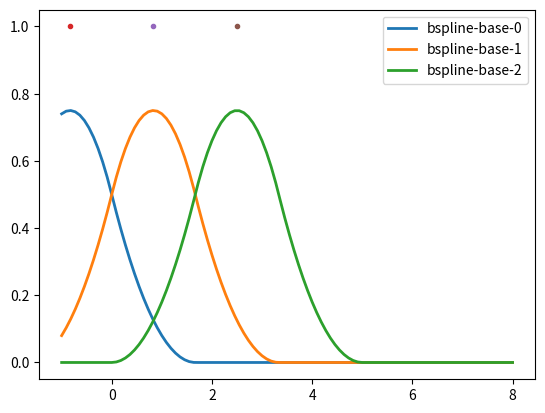

Python code for this plot:
import numpy as np
import matplotlib.pyplot as plt

def calc_bspline(x, j, N, M, x_max, x_min):
    return calc_bspline_base(x, j, N, N, M, x_max, x_min)

def calc_bspline_base(x, j, N, _n, M, x_max, x_min):
    h = (x_max - x_min) * 1.0 / (M - N)
    xj = h * j + (M * x_min - N * x_max) * 1.0 / (M - N)
    xj_1 = xj + h
    xj_n_1 = xj_1 + _n * h
    if x < xj or xj_n_1 <= x:
        return 0
    elif _n == 0:
        return 1
    else:
        return ((x - xj) * calc_bspline_base(x, j, N, _n - 1, M, x_max, x_min) + \
               (xj_n_1 - x) * calc_bspline_base(x, j + 1, N, _n - 1, M, x_max, x_min)) / (_n * h)

fig, ax = plt.subplots()
xx = np.linspace(-1, 8, 100)

N = 2
M = 5
x_max = 5
x_min = 0

h = (x_max - x_min) * 1.0 / (M - N)

c = [1.0, 1.0, 1.0]
ax.plot(xx, [calc_bspline(x, 0, N, M, x_max, x_min) * c[0] for x in xx], '-', lw=2, label='bspline-base-0')
ax.plot(xx, [calc_bspline(x, 1, N, M, x_max, x_min) * c[1] for x in xx], '-', lw=2, label='bspline-base-1')
ax.plot(xx, [calc_bspline(x, 2, N, M, x_max, x_min) * c[2] for x in xx], '-', lw=2, label='bspline-base-2')
ax.plot(x_min - h / 2.0, c[0], '.')
ax.plot(x_min + 1.0 * h / 2.0, c[1], '.')
ax.plot(x_min + 3.0 * h / 2.0, c[2], '.')
ax.legend(loc='best')
plt.show()
